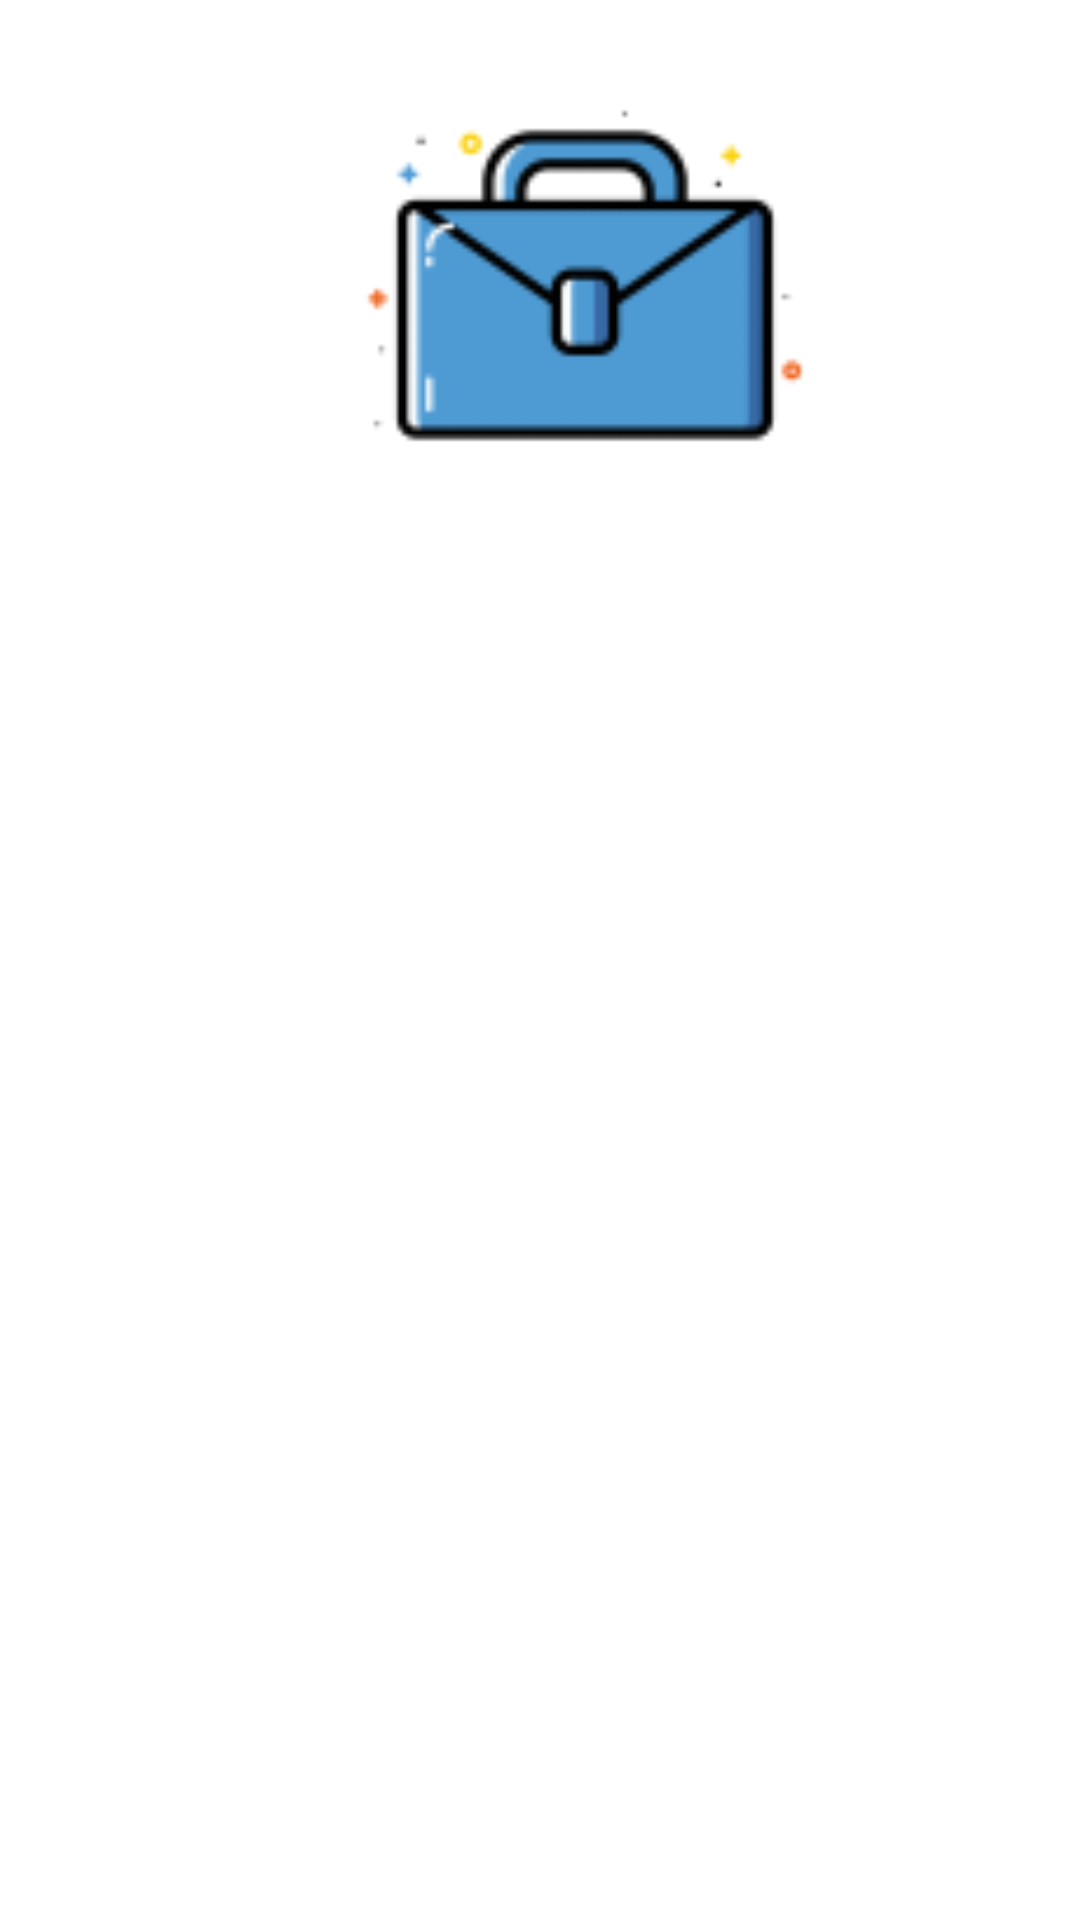

This screen was rendered from an Android layout file. Write that file and the resources it references.
<!-- AndroidManifest.xml: application theme Theme.MyAppJan -->
<!-- res/layout/alert_image.xml -->
<?xml version="1.0" encoding="utf-8"?>
<RelativeLayout
    xmlns:android="http://schemas.android.com/apk/res/android"
    xmlns:app="http://schemas.android.com/apk/res-auto"
    xmlns:tools="http://schemas.android.com/tools"
    android:layout_width="match_parent"
    android:layout_height="match_parent">

    <ImageView
        android:id="@+id/imageView2"
        android:layout_width="150dp"
        android:layout_height="150dp"
        android:layout_marginLeft="120dp"
        android:layout_marginTop="20dp"
        app:srcCompat="@drawable/pic" />
</RelativeLayout>
<!-- resources referenced by this layout -->
<resources>
  <!-- drawable pic: png bitmap (drawable, 3728 bytes) -->
  <style name="Theme.MyAppJan" parent="Theme.MaterialComponents.DayNight.DarkActionBar">
          
          <item name="colorPrimary">#42C5B6</item>
          <item name="colorPrimaryVariant">@color/purple_200</item>
          <item name="colorOnPrimary">@color/white</item>
          
          <item name="colorSecondary">@color/teal_200</item>
          <item name="colorSecondaryVariant">@color/teal_700</item>
          <item name="colorOnSecondary">@color/black</item>
          
          <item name="android:statusBarColor" tools:targetApi="l">?attr/colorPrimaryVariant</item>
          
      </style>
  <!-- not gathered from this repository: default colours our renderer supplied (Android Studio template values) -->
  <color name="purple_200">#FFBB86FC</color>
  <color name="teal_200">#FF03DAC5</color>
  <color name="teal_700">#FF018786</color>
  <color name="black">#FF000000</color>
  <color name="white">#FFFFFFFF</color>
</resources>
